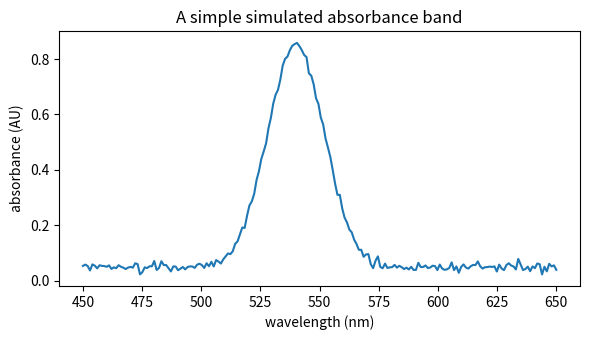

This figure's Python source:
wavelength_nm = [500, 520, 540, 560, 580]   # x-axis: we chose these
absorbance = [0.10, 0.32, 0.71, 0.40, 0.12] # y-axis: we measured these

# zip walks the two lists together, pairing matching positions.
for wl, ab in zip(wavelength_nm, absorbance):
    print(wl, "nm  ->", ab, "AU")

# Alignment check: the two axes MUST be the same length.
print("aligned?", len(wavelength_nm) == len(absorbance))

import numpy as np

absorbance_arr = np.array(absorbance)   # turn the list into an array

# Subtract a constant baseline offset from EVERY point, in one line.
baseline = 0.05
corrected = absorbance_arr - baseline

print("raw      :", absorbance_arr)
print("corrected:", np.round(corrected, 3))

# A dense, evenly spaced wavelength axis from 450 to 650 nm (200 points).
wl = np.linspace(450, 650, 200)

# One Gaussian absorbance band centred at 540 nm.
peak_center_nm = 540.0
peak_height = 0.8
peak_width = 12.0   # controls how broad the band is
band = peak_height * np.exp(-((wl - peak_center_nm) ** 2) / (2 * peak_width ** 2))

# A small flat baseline, and a little reproducible noise.
rng = np.random.default_rng(seed=1)            # fixed seed -> identical every run
spectrum = band + 0.05 + rng.normal(0, 0.01, size=wl.size)

print("points:", wl.size, "| axis:", wl.min(), "-", wl.max(), "nm")

import matplotlib.pyplot as plt

fig, ax = plt.subplots(figsize=(6, 3.5))
ax.plot(wl, spectrum)
ax.set_xlabel("wavelength (nm)")
ax.set_ylabel("absorbance (AU)")
ax.set_title("A simple simulated absorbance band")
plt.tight_layout()
plt.show()

peak_index = np.argmax(spectrum)          # position of the maximum
lambda_max = wl[peak_index]               # the wavelength there

print("peak absorbance at:", round(lambda_max, 1), "nm")
print("(we built the band at 540 nm, so this should land right next to it)")
